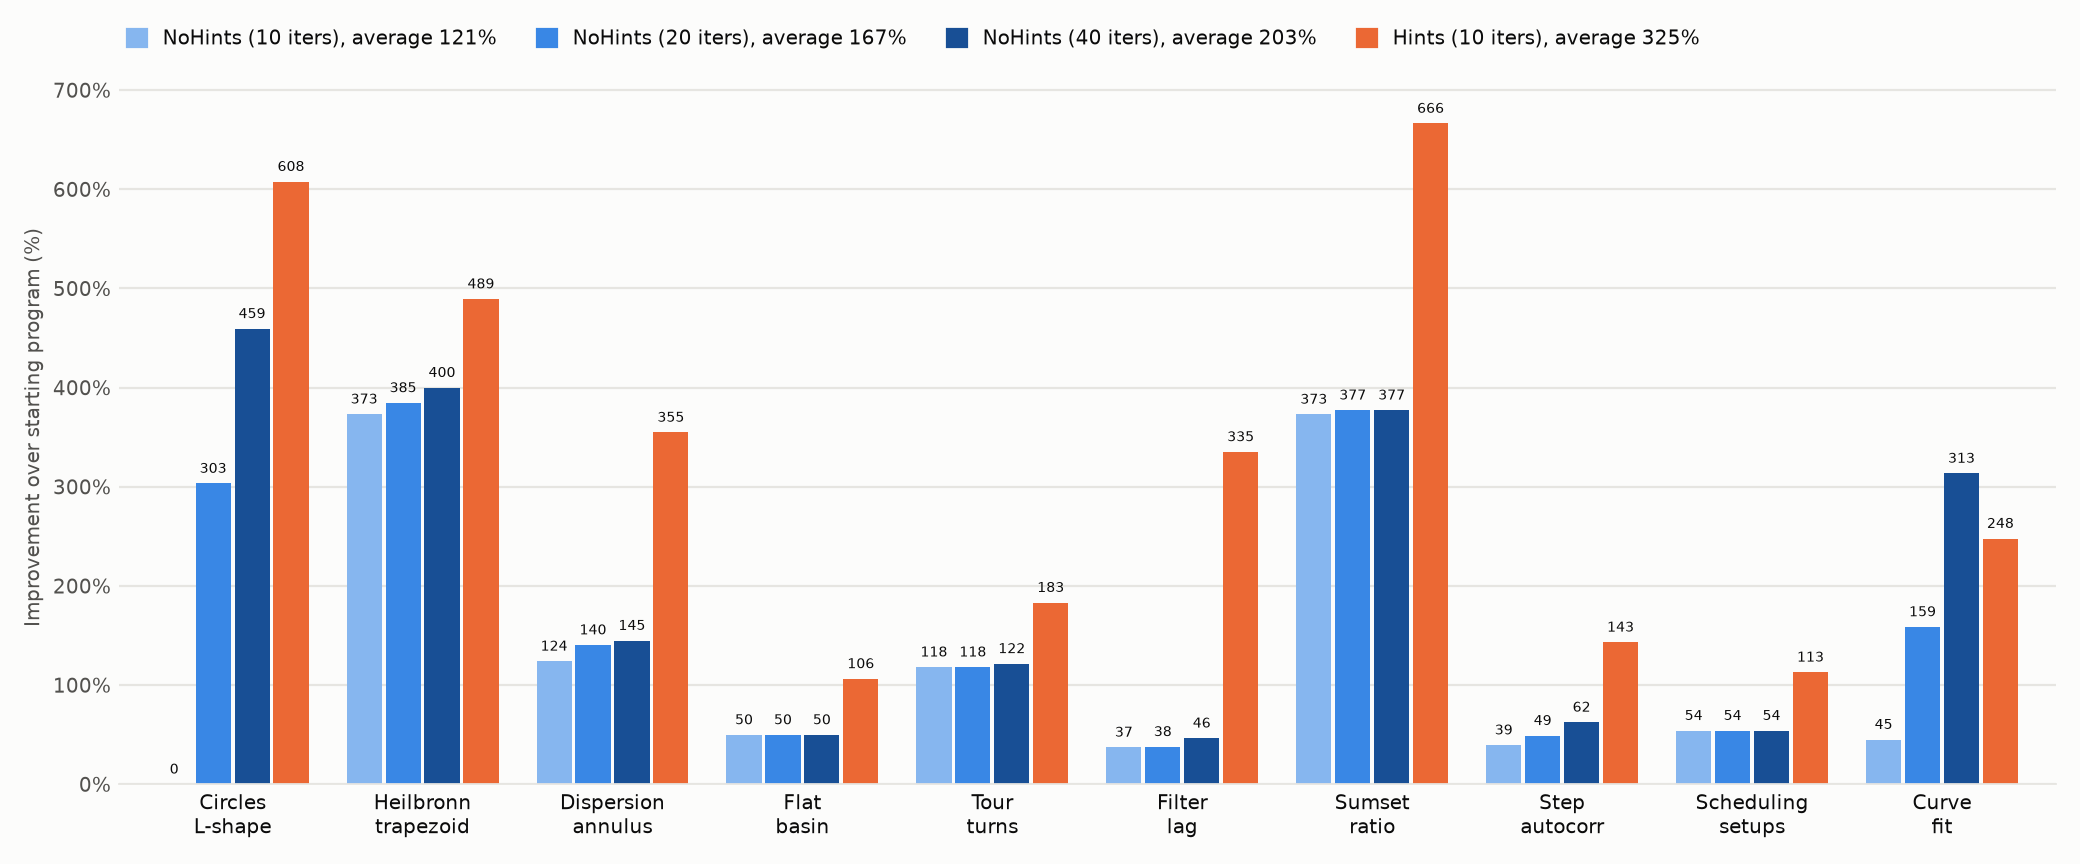

The table this chart was drawn from, first rows:
problem, NoHints (10 iters) mean %, NoHints (20 iters) mean %, NoHints (40 iters) mean %, Hints (10 iters) mean %, NoHints (10 iters) seeds %, NoHints (20 iters) seeds %, NoHints (40 iters) seeds %, Hints (10 iters) seeds %
p01_circles_lshape, 0.0, 303.3, 459.3, 607.7, 0.0 0.0 0.0, 454.6 0.0 455.2, 462.9 455.2 459.9, 607.7 605.7 609.8
p02_heilbronn_trapezoid, 373.2, 384.6, 400.0, 489.3, 324.5 372.4 422.6, 358.9 372.4 422.6, 384.3 393.0 422.6, 493.4 496.2 478.4
p03_dispersion_annulus, 124.0, 140.4, 144.9, 354.8, 129.6 120.5 122.1, 150.7 121.2 149.3, 150.7 133.5 150.4, 354.8 354.8 354.8
p04_flat_basin, 49.7, 49.7, 49.7, 106.3, 49.7 49.7 49.7, 49.7 49.7 49.7, 49.7 49.7 49.7, 106.3 106.3 106.3
p05_tour_turns, 118.1, 118.1, 121.5, 183.2, 121.5 111.3 121.5, 121.5 111.3 121.5, 121.5 121.5 121.5, 183.2 183.2 183.2
p06_filter_lag, 37.2, 37.8, 46.4, 335.2, 17.0 73.2 21.5, 18.6 73.2 21.5, 37.7 73.2 28.4, 335.2 335.1 335.2
p07_sumset_ratio, 373.0, 377.2, 377.2, 666.4, 373.1 381.9 364.0, 373.1 381.9 376.6, 373.1 381.9 376.6, 649.0 650.6 699.5
p08_step_autocorr, 39.4, 49.0, 62.5, 143.2, 40.6 42.5 35.2, 41.3 48.8 56.8, 56.0 71.3 60.1, 143.2 143.2 143.2
p09_scheduling, 54.0, 54.0, 54.0, 113.0, 54.9 53.6 53.6, 54.9 53.6 53.6, 54.9 53.6 53.6, 113.0 113.0 113.0
p10_curve_fit, 45.0, 158.7, 313.5, 247.8, 36.0 32.7 66.3, 219.9 183.9 72.2, 653.1 202.1 85.2, 225.7 394.1 123.6
AVERAGE, 121.4, 167.3, 202.9, 324.7
MEDIAN, 51.9, 129.3, 133.2, 291.5
